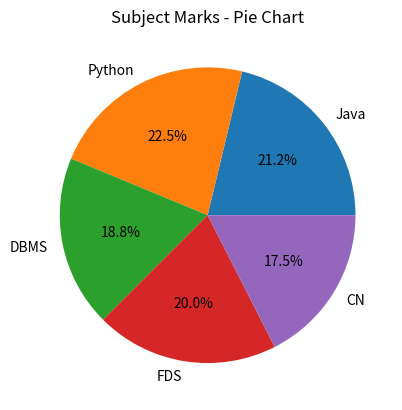
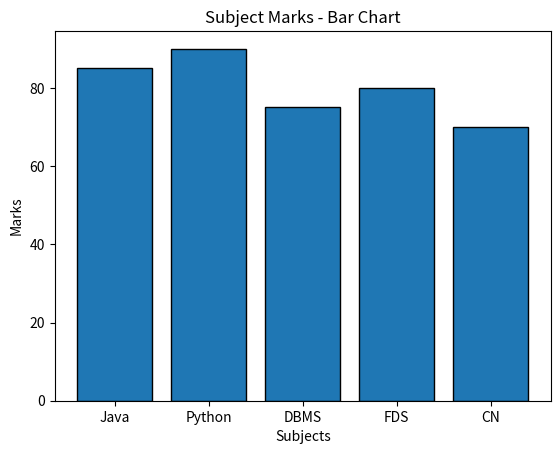

Here is the Python script that generated these plots, in order:
import matplotlib.pyplot as plt

# Create two lists
subjects = ['Java', 'Python', 'DBMS', 'FDS', 'CN']
marks = [85, 90, 75, 80, 70]

# Pie Chart
plt.figure()
plt.pie(marks, labels=subjects, autopct='%1.1f%%')
plt.title("Subject Marks - Pie Chart")
plt.show()

# Bar Chart
plt.figure()
plt.bar(subjects, marks, edgecolor='black')
plt.title("Subject Marks - Bar Chart")
plt.xlabel("Subjects")
plt.ylabel("Marks")
plt.show()
